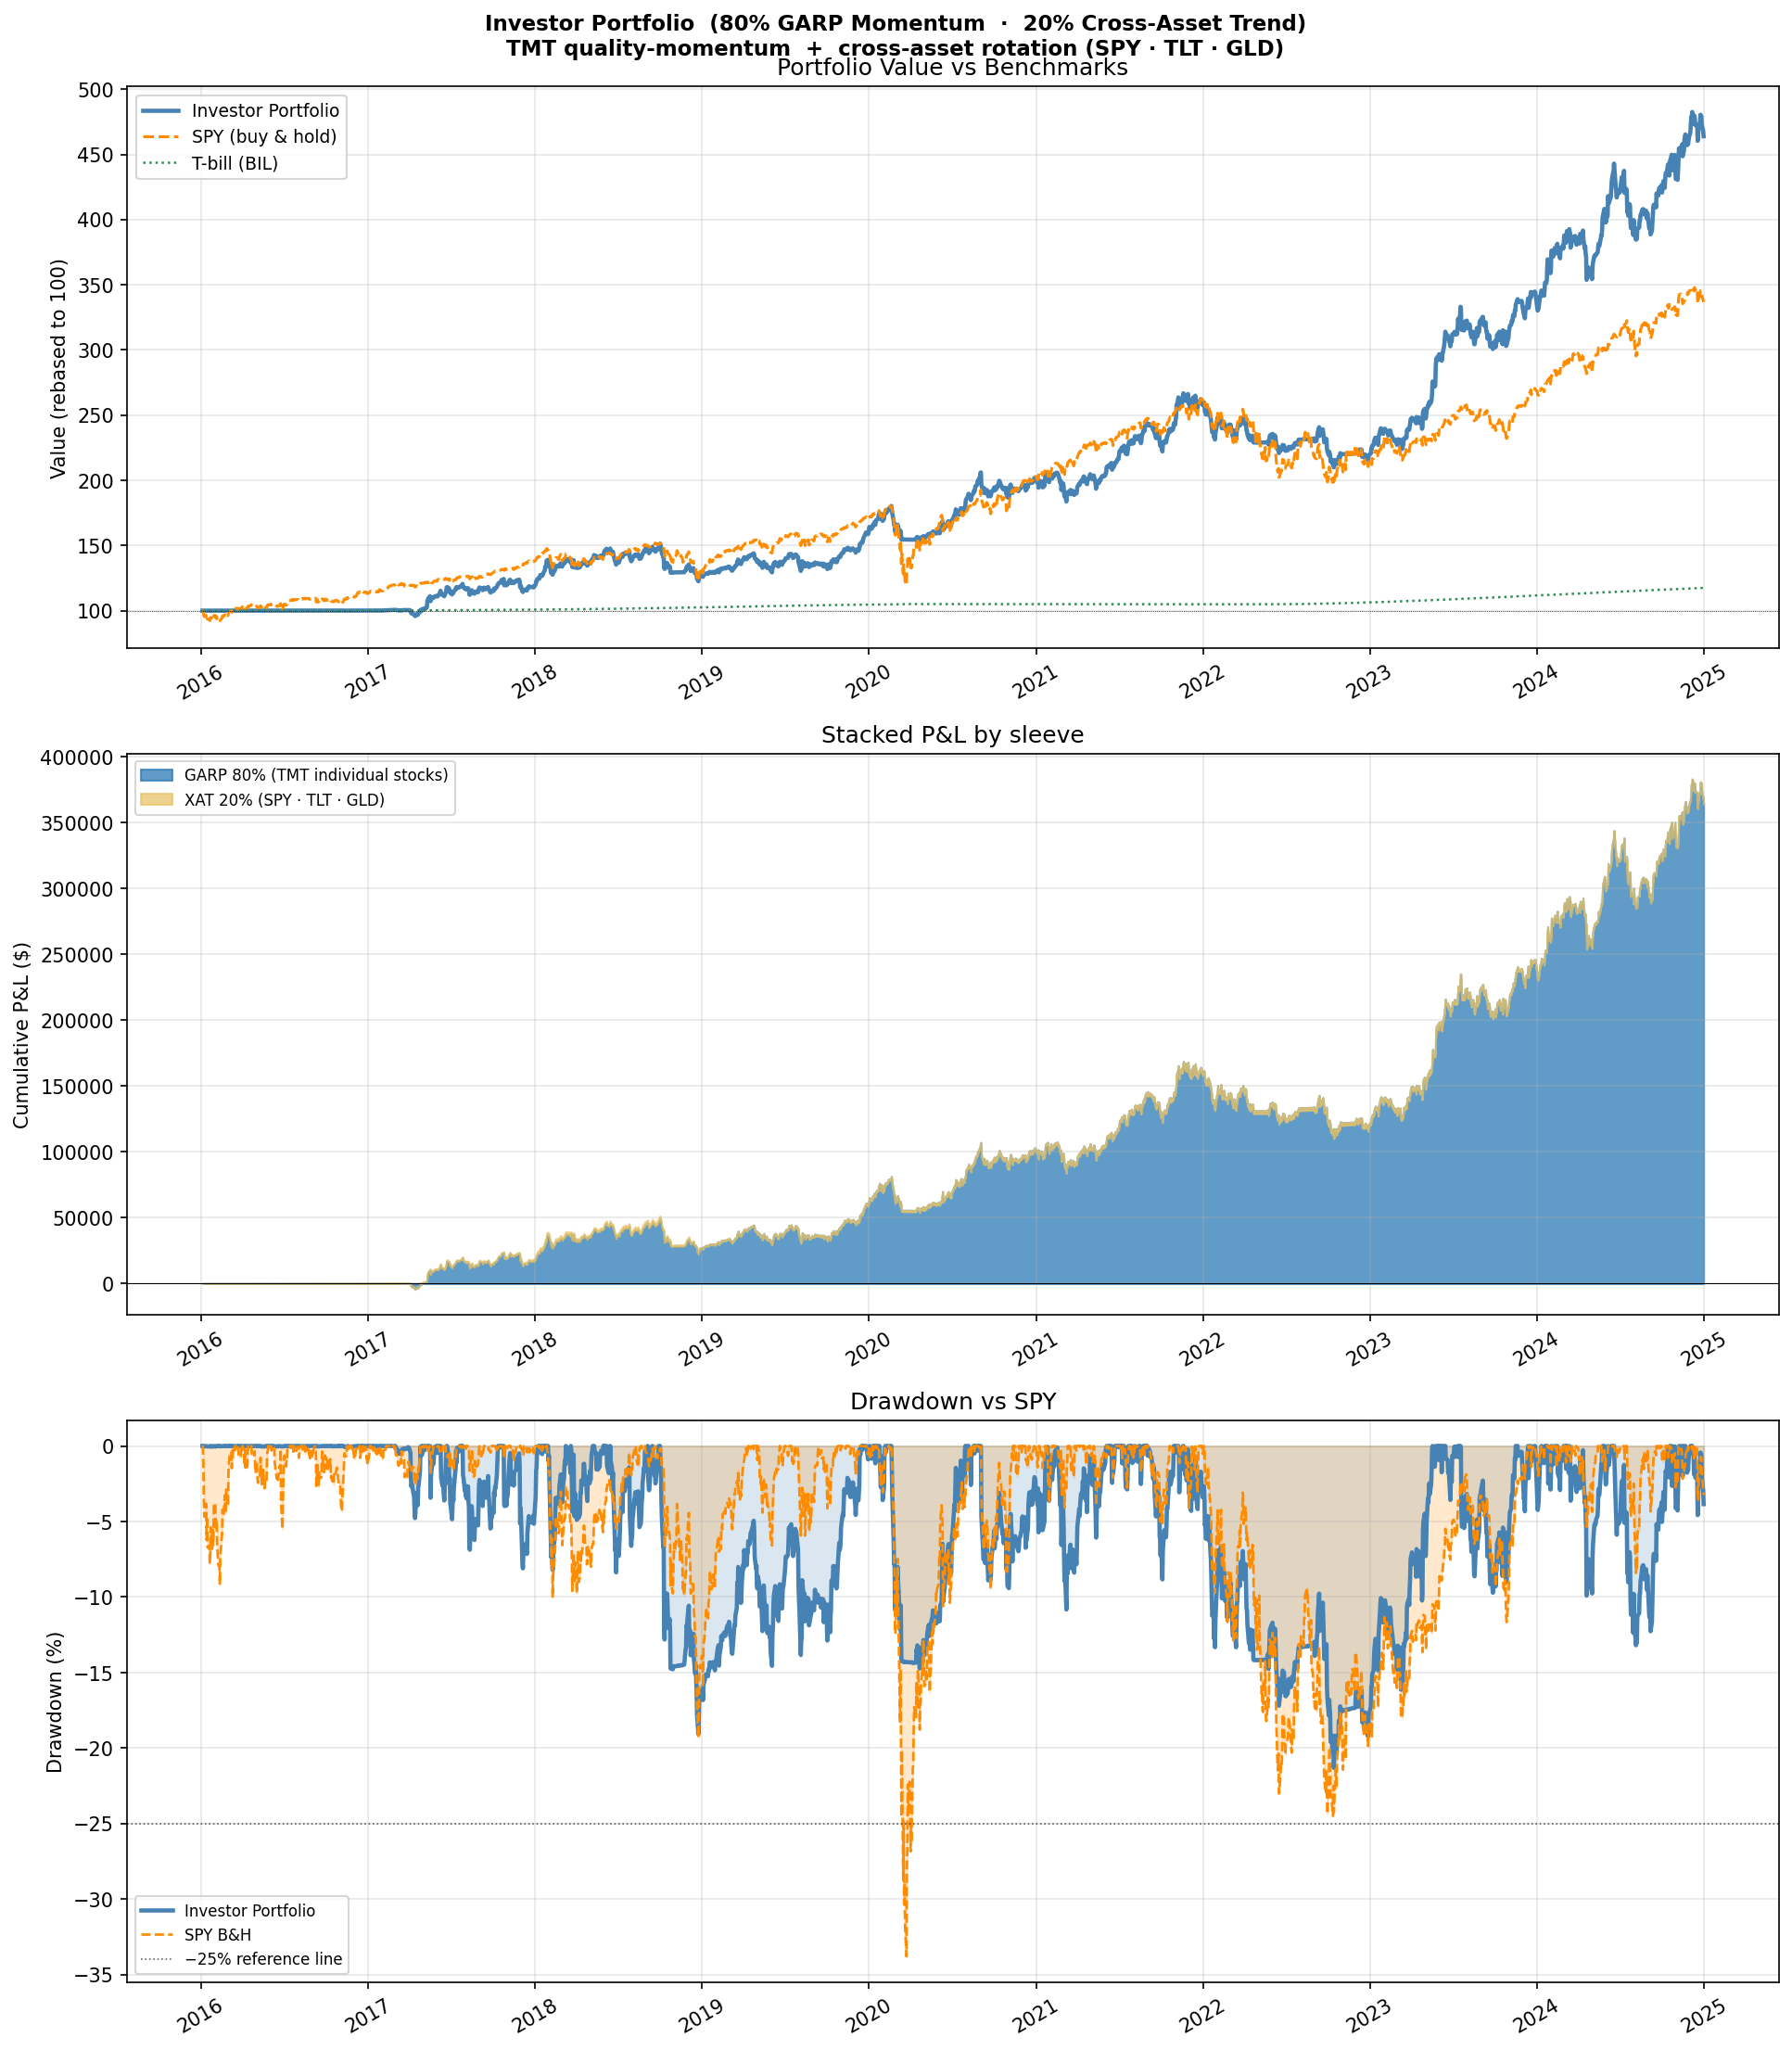

Source data for this figure (header and first rows):
date, portfolio_value, daily_return
2016-01-04, 100000, 0.0
2016-01-05, 100000, 0.0
2016-01-06, 99957, -0.0004345
2016-01-07, 99978, 0.0002173
2016-01-08, 99978, 0.0
2016-01-11, 99978, 0.0
2016-01-12, 100000, 0.0002173
2016-01-13, 99978, -0.0002172
2016-01-14, 99957, -0.0002173
2016-01-15, 99957, 0.0
2016-01-19, 99978, 0.0002173
2016-01-20, 99978, 0.0
2016-01-21, 100000, 0.0002173
2016-01-22, 99957, -0.0004345
2016-01-25, 99978, 0.0002173
2016-01-26, 99957, -0.0002173
2016-01-27, 99978, 0.0002173
2016-01-28, 99978, 0.0
2016-01-29, 100000, 0.0002173
2016-02-01, 99957, -0.0004345
2016-02-02, 99957, 0.0
2016-02-03, 99978, 0.0002173
2016-02-04, 100000, 0.0002173
2016-02-05, 100000, 0.0
2016-02-08, 99978, -0.0002172
2016-02-09, 100000, 0.0002173
2016-02-10, 99978, -0.0002172
2016-02-11, 99989, 0.0001086
2016-02-12, 99978, -0.0001086
2016-02-16, 99978, 0.0
2016-02-17, 99978, 0.0
2016-02-18, 100000, 0.0002173
2016-02-19, 100000, 0.0
2016-02-22, 100000, 0.0
2016-02-23, 99978, -0.0002172
2016-02-24, 100000, 0.0002173
2016-02-25, 99978, -0.0002172
2016-02-26, 99978, 0.0
2016-02-29, 100000, 0.0002173
2016-03-01, 100000, 0.0
2016-03-02, 99978, -0.0002172
2016-03-03, 100000, 0.0002173
2016-03-04, 100000, 0.0
2016-03-07, 100000, 0.0
2016-03-08, 99978, -0.0002172
2016-03-09, 100000, 0.0002173
2016-03-10, 100000, 0.0
2016-03-11, 99978, -0.0002172
2016-03-14, 99978, 0.0
2016-03-15, 99978, 0.0
2016-03-16, 100000, 0.0002173
2016-03-17, 99978, -0.0002172
2016-03-18, 99978, 0.0
2016-03-21, 100000, 0.0002173
2016-03-22, 99989, -0.0001086
2016-03-23, 99978, -0.0001086
2016-03-24, 100000, 0.0002173
2016-03-28, 100000, 0.0
2016-03-29, 100000, 0.0
2016-03-30, 100000, 0.0
... 2,204 more rows
